Run: headless pygame with SDL's dummy video driver; simulated clock (each Clock.tick advances the game by its frame time, no real sleeping); random seed 0; keys injected as events and as key.get_pressed() state; no mouse input.
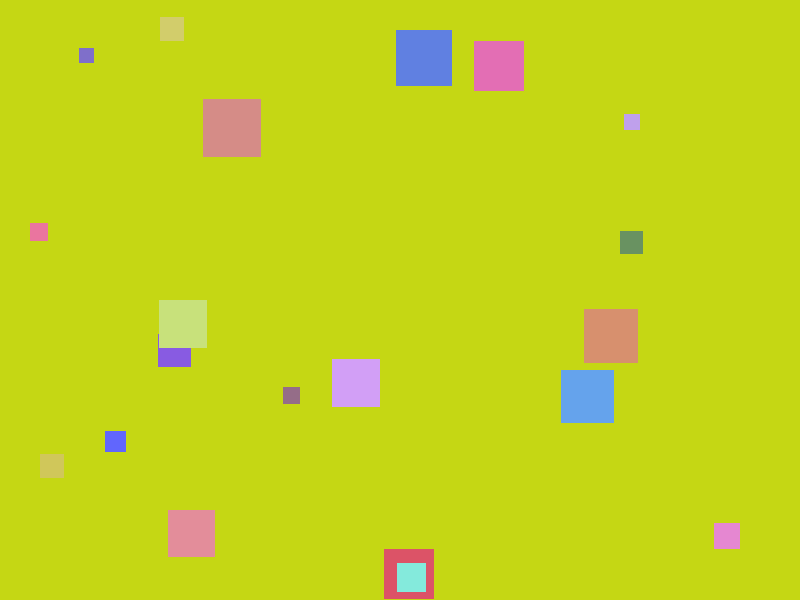
Frame 1 of 4 · flips 1–60 · no input
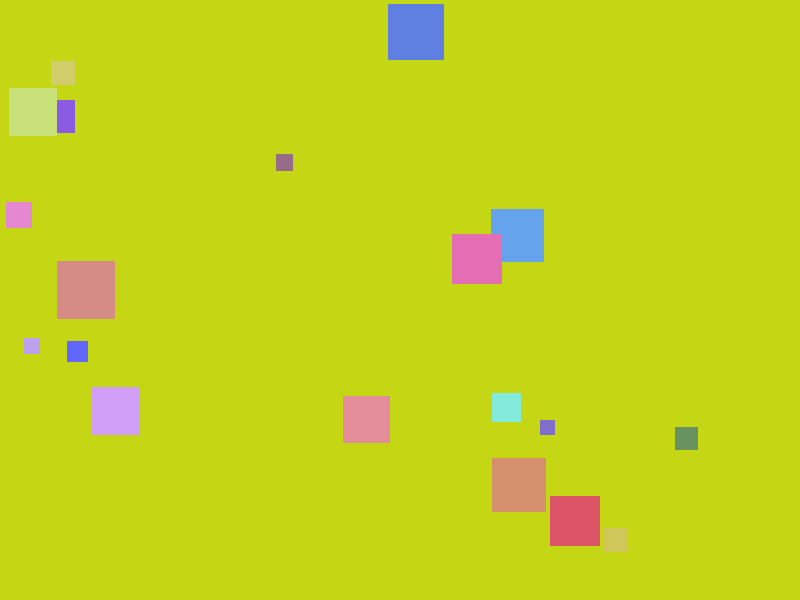
Frame 2 of 4 · flips 61–180 · tapped SPACE, RETURN · held RIGHT (→), D
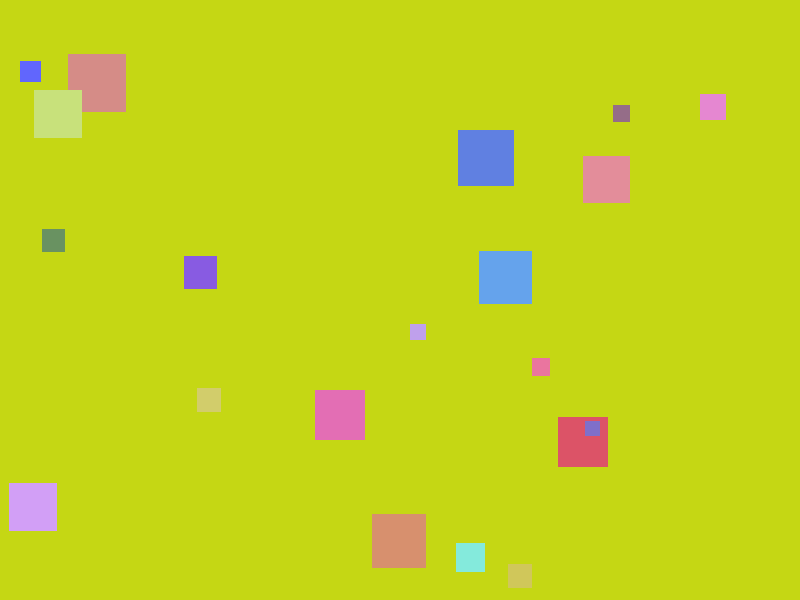
Frame 3 of 4 · flips 181–300 · held DOWN (↓), S
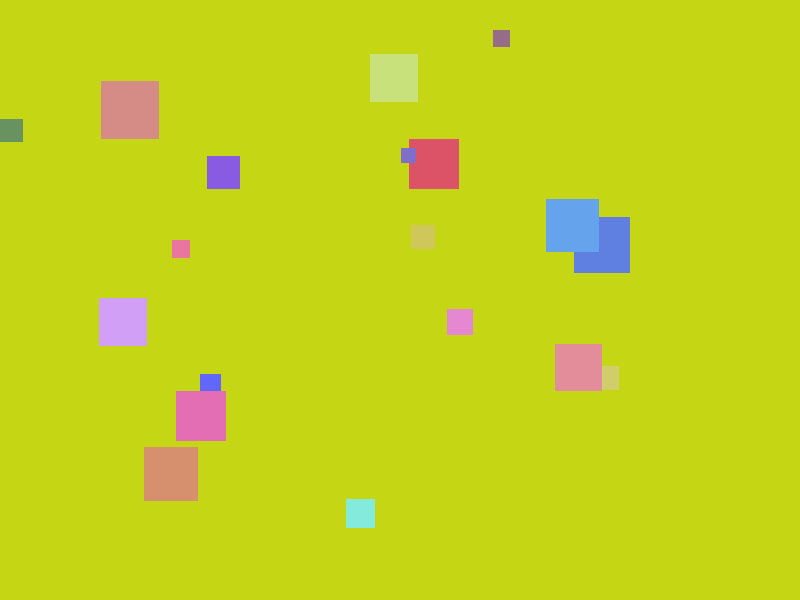
Frame 4 of 4 · flips 301–420 · held LEFT (←), A, UP (↑), W

The pygame program that drew these frames:

import random
import sys

import pygame


WINDOW_WIDTH = 800
WINDOW_HEIGHT = 600
BACKGROUND_COLOR = [random.randint(0, 255) for x in range(3)]
FPS = 60
SQUARE_COUNT = 20

SQUARE_MIN_SIZE = 10
SQUARE_MAX_SIZE = 60
GLOBAL_MAX_SPEED = 8


class Square:
	def __init__(self) -> None:
		self.size = random.randint(SQUARE_MIN_SIZE, SQUARE_MAX_SIZE)
		self.x = random.randint(0, WINDOW_WIDTH - self.size)
		self.y = random.randint(0, WINDOW_HEIGHT - self.size)
		
		# Bigger squares are slower: max speed scales inversely with size
		size_ratio = (self.size - SQUARE_MIN_SIZE) / (SQUARE_MAX_SIZE - SQUARE_MIN_SIZE)
		self.max_speed = max(1, int(GLOBAL_MAX_SPEED * (1 - size_ratio * 0.75)))
		
		self.vx = random.choice([-1, 1]) * random.randint(1, self.max_speed)
		self.vy = random.choice([-1, 1]) * random.randint(1, self.max_speed)
		self.color = (
			random.randint(80, 255),
			random.randint(80, 255),
			random.randint(80, 255),
		)

	def center(self) -> tuple[float, float]:
		# TODO 1: Use this helper for center-to-center calculations.
		return (self.x + self.size / 2, self.y + self.size / 2)

	def update(self, squares: list["Square"]) -> None:
		# TODO 2: Build bigger_neighbors from squares (exclude self).
		# TODO 3: Choose one threat target among bigger_neighbors.
		# TODO 4: Compute normalized flee direction away from threat target.
		# TODO 5: Add flee steering to current velocity (vx, vy).
		# TODO 6: Clamp resulting speed to self.max_speed.
		if random.random() < 0.02:
			self.vx = random.choice([-1, 1]) * random.randint(1, self.max_speed)
			self.vy = random.choice([-1, 1]) * random.randint(1, self.max_speed)

		self.x += self.vx
		self.y += self.vy

		if self.x <= 0 or self.x + self.size >= WINDOW_WIDTH:
			self.vx *= -1
			self.x = max(0, min(self.x, WINDOW_WIDTH - self.size))

		if self.y <= 0 or self.y + self.size >= WINDOW_HEIGHT:
			self.vy *= -1
			self.y = max(0, min(self.y, WINDOW_HEIGHT - self.size))

	def draw(self, surface: pygame.Surface) -> None:
		pygame.draw.rect(surface, self.color, (self.x, self.y, self.size, self.size))


def distance(a: tuple[float, float], b: tuple[float, float]) -> float:
	# TODO 7: Reuse this helper to find the nearest bigger neighbor.
	return ((a[0] - b[0]) ** 2 + (a[1] - b[1]) ** 2) ** 0.5


def main() -> None:
	pygame.init()
	screen = pygame.display.set_mode((WINDOW_WIDTH, WINDOW_HEIGHT))
	pygame.display.set_caption("Random Moving Squares")
	clock = pygame.time.Clock()

	squares = [Square() for _ in range(SQUARE_COUNT)]

	running = True
	while running:
		for event in pygame.event.get():
			if event.type == pygame.QUIT:
				running = False

		screen.fill(BACKGROUND_COLOR)

		for square in squares:
			# TODO 8: Keep passing all squares to update so each square can inspect neighbors.
			square.update(squares)
			square.draw(screen)

		pygame.display.flip()
		clock.tick(FPS)

	pygame.quit()
	sys.exit()

if __name__ == "__main__":
	main()
